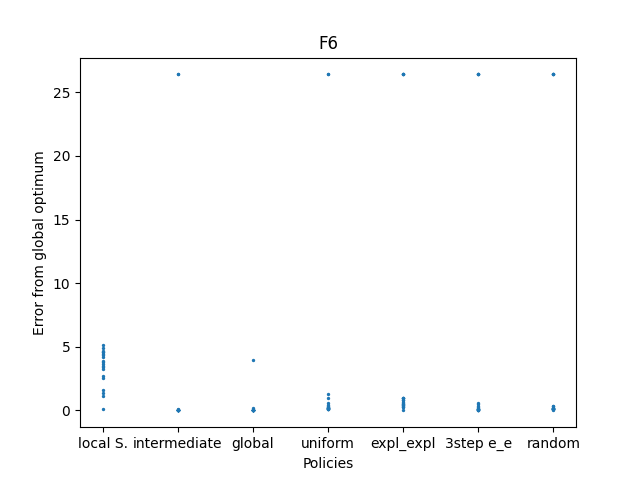

The data file committed next to this chart (first rows):
-890.3101353134964, -891.5488067821038, -894.8670289547122, -890.796386528468, -890.3909521219774, -893.422229858512, -892.4201860618449, -893.6348798305984, -891.3613569863003, -891.2224169878021, -890.6726275906296, -891.0882833643806, -891.7468437257667, -893.8690655775503, -890.1322593678098, -890.5664038369421, -890.4215973569862, -891.5961791630131, -894.8217475551754, -892.2802079923938
-894.9, -873.6, -895, -895, -895, -895, -895, -894.9, -895, -895, -895, -895, -895, -895, -894.9, -895, -895, -895, -895, -873.6
-895, -895, -895, -895, -895, -895, -895, -895, -895, -891, -895, -894.8, -895, -895, -895, -895, -895, -895, -895, -895
-894.9, -894.9, -894.6, -894, -894.9, -873.6, -894.8, -894.8, -894.8, -894.7, -894.4, -894.8, -894.8, -894.8, -894.9, -894.7, -894.9, -893.7, -873.6, -894.8
-894.4, -894, -894.8, -894.7, -894.6, -894, -894.5, -894.4, -894, -873.6, -894.7, -894.6, -894.2, -873.6, -894.2, -873.6, -894, -895, -894.5, -873.6
-873.6, -894.8, -894.9, -894.9, -873.6, -894.9, -894.9, -895, -894.7, -894.5, -894.4, -873.6, -894.9, -894.9, -895, -895, -894.7, -873.6, -895, -894.9
-894.8, -894.9, -894.9, -894.9, -894.9, -894.9, -894.8, -873.6, -873.6, -894.9, -894.8, -894.8, -873.6, -873.6, -894.9, -895, -894.8, -894.9, -894.6, -894.7
